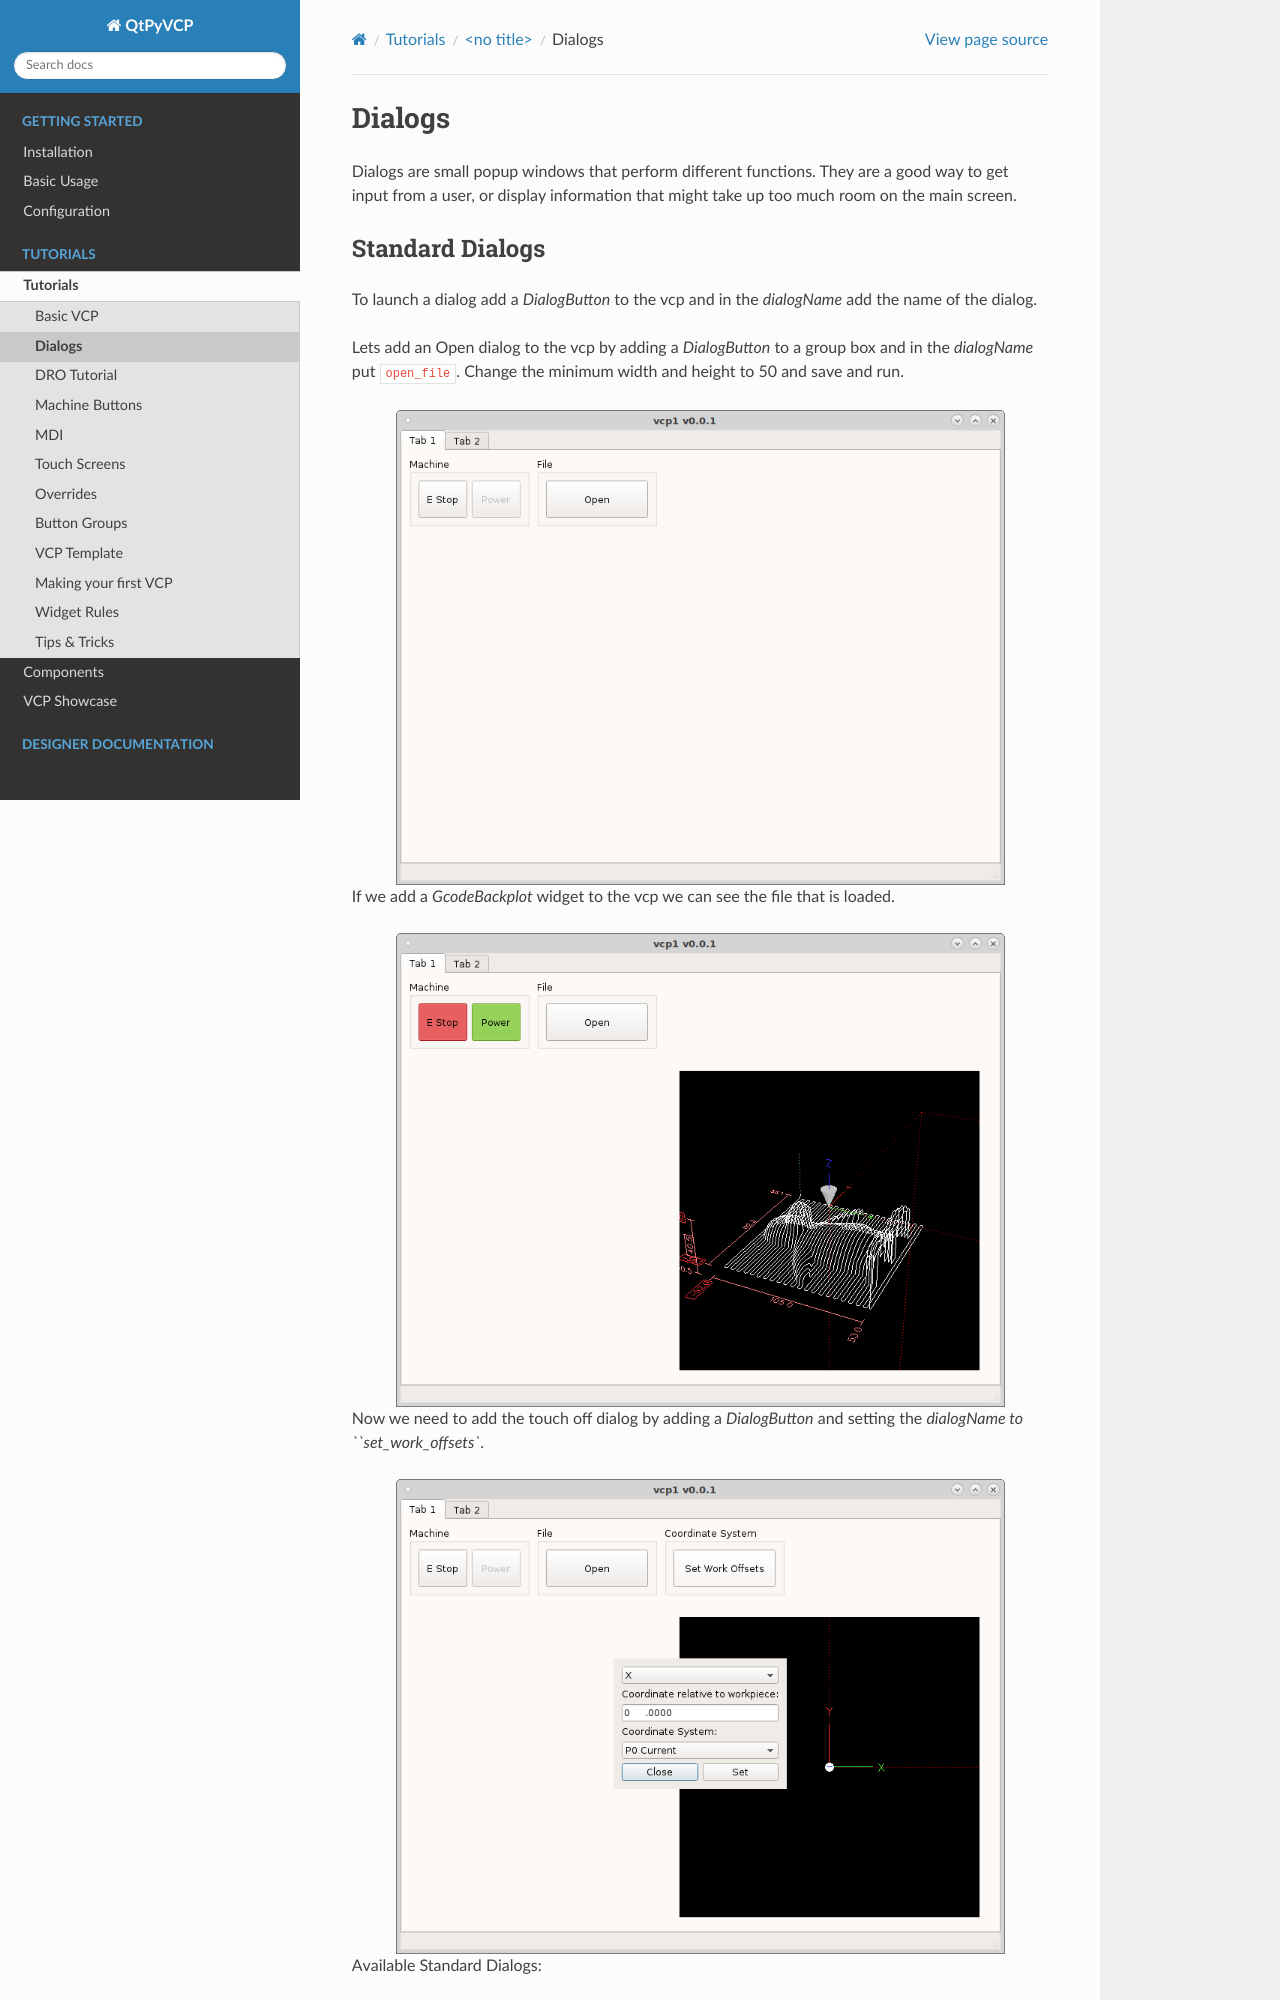

repository: kcjengr/qtpyvcp · page: tutorials/components/dialogs.html · generator: sphinx

=======
Dialogs
=======

Dialogs are small popup windows that perform different functions.
They are a good way to get input from a user, or display information
that might take up too much room on the main screen.


Standard Dialogs
----------------

To launch a dialog add a `DialogButton` to the vcp and in the `dialogName`
add the name of the dialog.

Lets add an Open dialog to the vcp by adding a `DialogButton` to a group box and
in the `dialogName` put ``open_file``. Change the minimum width and height to 50
and save and run.

.. image:: ../images/vcp1run-06.png
   :align: center
   :scale: 75 %

If we add a `GcodeBackplot` widget to the vcp we can see the file that is loaded.

.. image:: ../images/vcp1run-07.png
   :align: center
   :scale: 75 %

Now we need to add the touch off dialog by adding a `DialogButton` and setting
the `dialogName to ``set_work_offsets``.

.. image:: ../images/vcp1run-08.png
   :align: center
   :scale: 75 %


Available Standard Dialogs:

* set_work_offsets
* open_file
